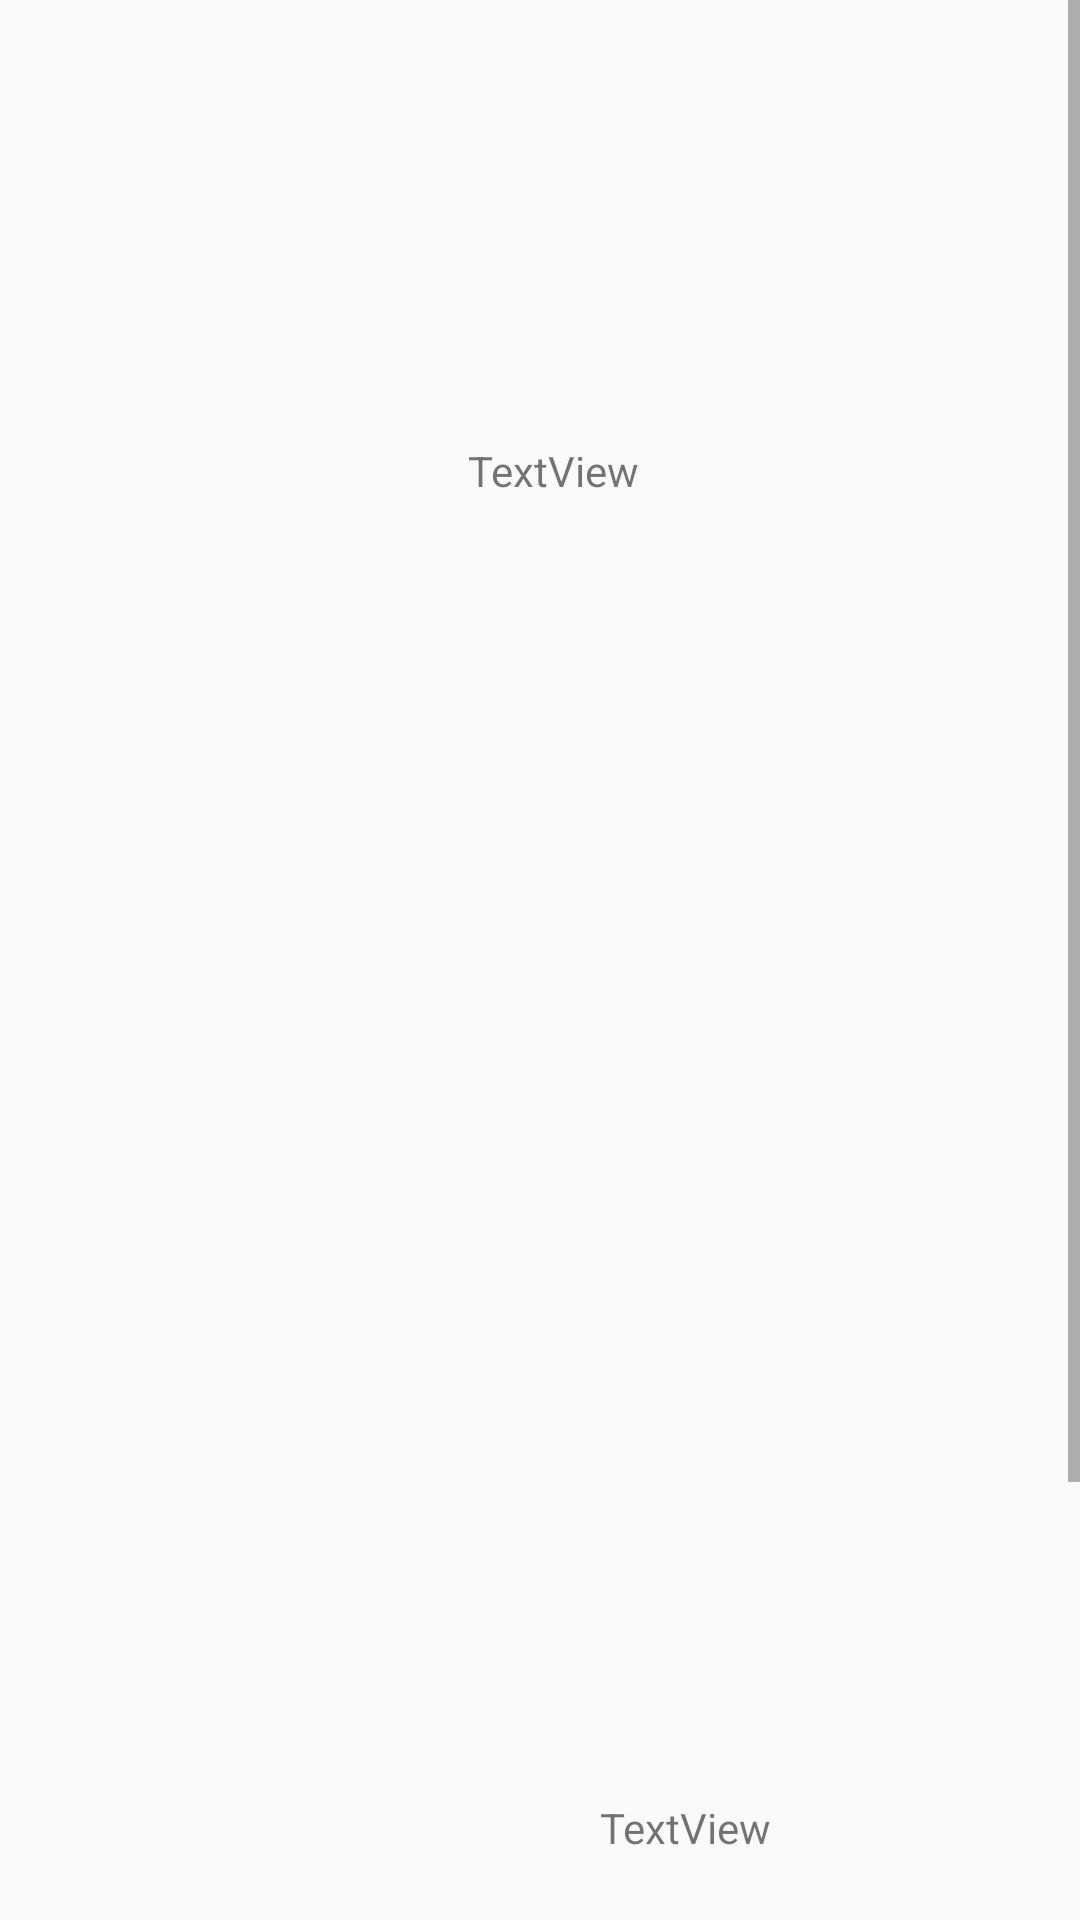

Produce the Android XML layout that renders to this screen, including the resource entries it uses.
<!-- AndroidManifest.xml: application theme Theme.FoodCall -->
<!-- res/layout/activity_register.xml -->
<?xml version="1.0" encoding="utf-8"?>
<ScrollView xmlns:android="http://schemas.android.com/apk/res/android"
    xmlns:app="http://schemas.android.com/apk/res-auto"
    xmlns:tools="http://schemas.android.com/tools"
    android:layout_width="409dp"
    android:layout_height="729dp"
    tools:layout_editor_absoluteX="1dp"
    tools:layout_editor_absoluteY="1dp"
    android:fillViewport="true">

    <androidx.constraintlayout.widget.ConstraintLayout

        android:id="@+id/main"
        android:layout_width="match_parent"
        android:layout_height="wrap_content"
        tools:context=".register">

        <TextView
            android:id="@+id/textView8"
            android:layout_width="wrap_content"
            android:layout_height="wrap_content"
            android:text="TextView"
            app:layout_constraintBottom_toBottomOf="parent"
            app:layout_constraintEnd_toEndOf="parent"
            app:layout_constraintHorizontal_bias="0.515"
            app:layout_constraintStart_toStartOf="parent"
            app:layout_constraintTop_toTopOf="parent"
            app:layout_constraintVertical_bias="0.182" />

        <TextView
            android:id="@+id/textView9"
            android:layout_width="wrap_content"
            android:layout_height="wrap_content"
            android:text="TextView"
            app:layout_constraintBottom_toBottomOf="parent"
            app:layout_constraintEnd_toEndOf="parent"
            app:layout_constraintHorizontal_bias="0.66"
            app:layout_constraintStart_toStartOf="parent"
            app:layout_constraintTop_toTopOf="parent"
            app:layout_constraintVertical_bias="0.74" />

        <TextView
            android:id="@+id/textView10"
            android:layout_width="wrap_content"
            android:layout_height="wrap_content"
            android:layout_marginTop="732dp"
            android:text="TextView"
            app:layout_constraintEnd_toEndOf="parent"
            app:layout_constraintHorizontal_bias="0.185"
            app:layout_constraintStart_toStartOf="parent"
            app:layout_constraintTop_toTopOf="parent" />

        <Button
            android:id="@+id/button2"
            android:layout_width="wrap_content"
            android:layout_height="wrap_content"
            android:text="Button"
            app:layout_constraintBottom_toBottomOf="parent"
            app:layout_constraintEnd_toEndOf="parent"
            app:layout_constraintHorizontal_bias="0.47"
            app:layout_constraintStart_toStartOf="parent"
            app:layout_constraintTop_toTopOf="parent"
            app:layout_constraintVertical_bias="0.872" />

        <Button
            android:id="@+id/button3"
            android:layout_width="wrap_content"
            android:layout_height="wrap_content"
            android:layout_marginTop="52dp"
            android:text="Button"
            app:layout_constraintTop_toBottomOf="@+id/button2"
            tools:layout_editor_absoluteX="259dp" />
    </androidx.constraintlayout.widget.ConstraintLayout>


</ScrollView>
<!-- resources referenced by this layout -->
<resources>
  <style name="Theme.FoodCall" parent="Base.Theme.FoodCall" />
  <style name="Base.Theme.FoodCall" parent="Theme.AppCompat.Light.NoActionBar">
          
          
      </style>
</resources>
